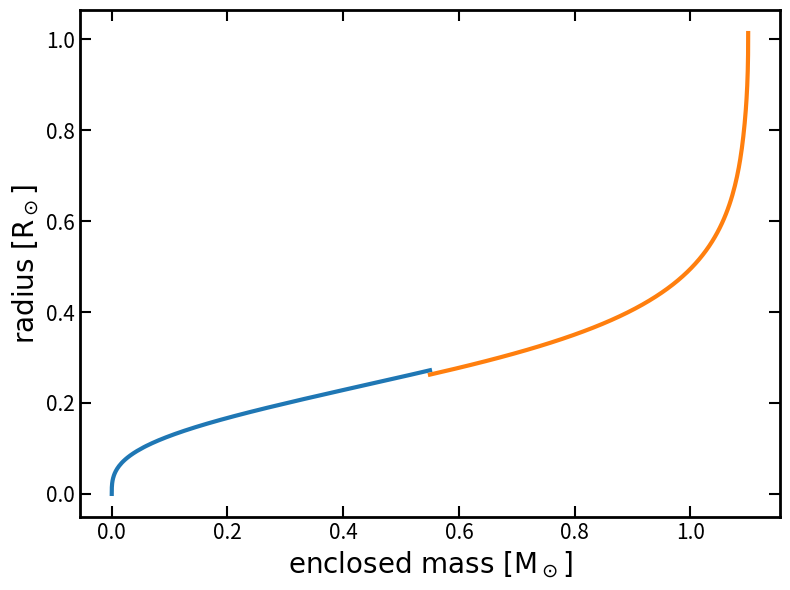
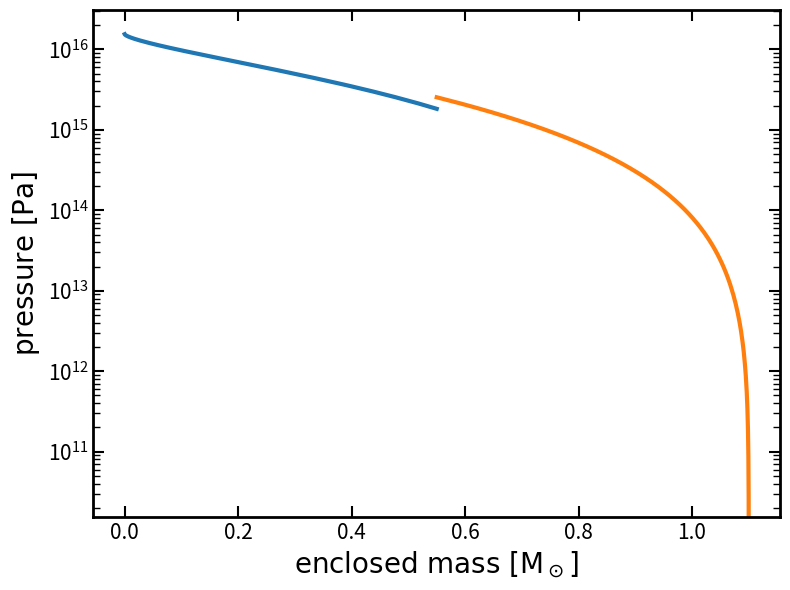
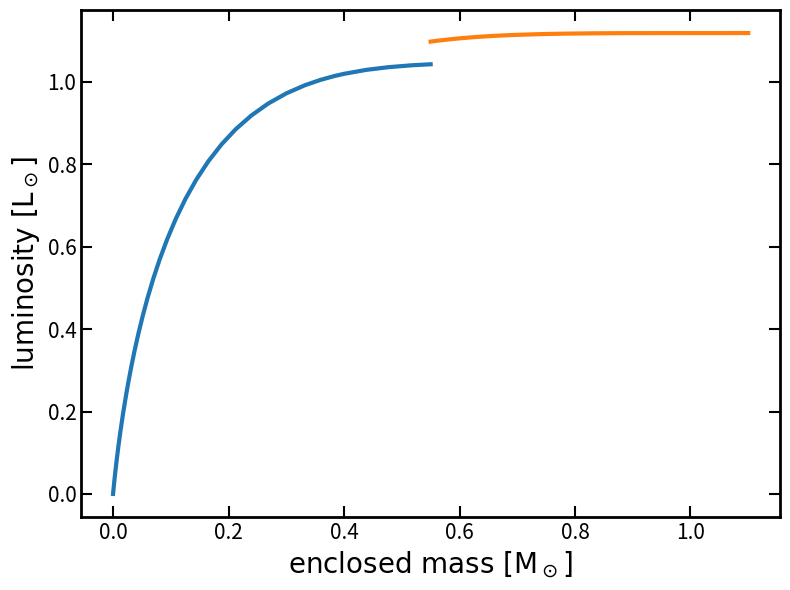
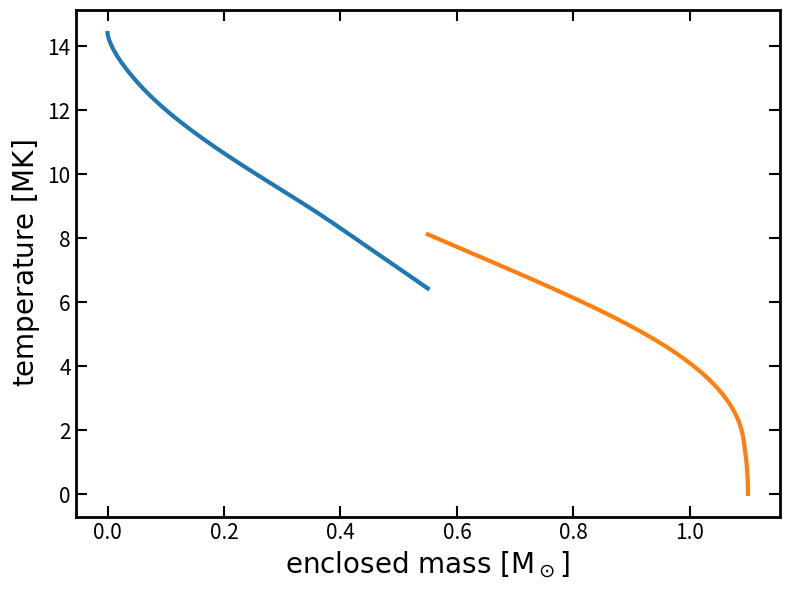

Python code for these plots, in order: (Note: this script raises an exception after producing the figures.)
#=========================================================================
# AS4012 / AS5522 Nebulae and Stars II 2020                              #
# Stellar structure: computational project (12.5%)                       #
#=========================================================================
# Please look at the moodle document "stellar structure assessed
# computational homework" for further instructions.
#=========================================================================

import numpy as np
from scipy.interpolate import interp1d
from scipy import integrate
from pylab import *
import matplotlib.pylab as plt
from matplotlib.backends.backend_pdf import PdfPages
from dataclasses import dataclass
import dataclasses
plt.rcParams.update({'figure.max_open_warning': 0})
plt.rcParams['lines.linewidth'] = 3
plt.rcParams['axes.linewidth'] = 2
plt.rcParams['xtick.direction'] = 'in'
plt.rcParams['ytick.direction'] = 'in'
plt.rcParams['xtick.top'] = True
plt.rcParams['ytick.right'] = True 
plt.rcParams['xtick.major.size'] = plt.rcParams['ytick.major.size'] = 7
plt.rcParams['xtick.minor.size'] = plt.rcParams['ytick.minor.size'] = 4
plt.rcParams['xtick.major.width'] = plt.rcParams['ytick.major.width'] = 1.6
pp = PdfPages('Homework3.pdf')

#============ nature constants (global) ==============
cl      = 2.99792458E+08     # speed of light [m/s]
hplanck = 6.62607554E-34     # Planck's constant [J s]
bk      = 1.38065812E-23     # Boltzmann's constant [J/K]
elad    = 1.60217662E-19     # electron charge [C]
grav    = 6.67259850E-11     # gravitational constant [N m2/kg2]
sig_sb  = 5.67036700E-08     # Stefan Boltzmann constant [W/m2/K4]
me      = 9.10938300E-31     # electron mass [kg] 
mH      = 1.67353280E-27     # mass of hydrogen [kg] 
eV      = elad               # 1 eV in J
pi      = np.pi              # just pi
Ang     = 1.E-10             # 1 Angstroem [m]
nm      = 1.E-9              # 1 nanometer [m]
AU      = 1.49597870E+11     # 1 AU [m]
Rsun    = 6.95990000E+08     # solar radius [m]
Msun    = 1.98892250E+30     # solar mass [kg]
Lsun    = 3.84600000E+26     # solar luminosity [W]
yr      = 365.25*24.*60.*60.
a_sb    = sig_sb*4.0/cl

#================ material functions ===================

#=== mean molecular weight [in units of mH] ===
def mu(X,Y):
  return 4.0/(6.0*X + Y + 2.0)

#=== equation of state ===
def rho(P,T,X,Y):
  return P*mu(X,Y)*mH/(bk*T)

#=== bound-free opacity ===
def kappa_bf(P,T,X,Y):
  Z  = 1.0 - X - Y
  c1 = 1.85776232  
  c2 = 0.3396116  
  c3 = -2.38950921  
  c4 = 3.34729929  
  c5 = 6.61111851
  return c1*(Z/0.02)*(1.0+X)*(rho(P,T,X,Y)/1.E+4)**c2*(T/2.E+6)**c3 \
          *(1.0+c4*np.exp(-(T/10**c5)**2))

#=== free-free opacity ===
def kappa_ff(P,T,X,Y):
  return 4.0E+18*(X+Y)*(1+X)*rho(P,T,X,Y)*T**(-3.52)

#=== electron scattering opacity ===
def kappa_es(X):
  return 0.02*(1.0+X)

def kappa(P,T,X,Y):
  return kappa_bf(P,T,X,Y) + kappa_ff(P,T,X,Y) + kappa_es(X) 

#=== energy production via p-p-chain ===
def eps_pp(P,T,X,Y):
  c1 = 3.28637058e-03   
  c2 = 1.15744717e+00   
  c3 = 4.39985572e+00
  return c1*X*(rho(P,T,X,Y)/80000.0)**c2*(T/15E+6)**c3

#=== energy production via C-N-O-cycle ===
def eps_cno(P,T,X,Y,XC):
  c1 = 1.03613328e-02   
  c2 = 7.35735420e-01
  c3 = 2.04183062e+01
  return c1*X*(XC/0.0025)*(rho(P,T,X,Y)/1.E+5)**c2*(T/15.E+6)**c3

def eps(P,T,X,Y,XC):
  return eps_cno(P,T,X,Y,XC) + eps_pp(P,T,X,Y)

#=== log P-T gradients ===
def nabla_RE(P,T,L,m,X,Y):
  return 3.0*L*P*kappa(P,T,X,Y)/(16.0*pi*a_sb*cl*T**4*grav*m)

def nabla_AD(P,T):
  gamma = 5.0/3.0
  return (gamma-1.0)/gamma

def nabla(P,T,L,m,X,Y):
  n_rad = nabla_RE(P,T,L,m,X,Y)
  n_adb = nabla_AD(P,T)
  return min(n_rad,n_adb)

#============= stellar structure equations ================
def Euler(r,state):
  m, P, L, T = state
  dmdr =  4.0*pi*r**2*rho(P,T,X,Y)
  dPdr = -(grav*m/r**2)*rho(P,T,X,Y)
  dLdr =  4.0*pi*r**2*rho(P,T,X,Y)*eps(P,T,X,Y,XC)
  dTdr = -(T/P)*grav*m/r**2*rho(P,T,X,Y)*nabla(P,T,L,m,X,Y)
  return [dmdr, dPdr, dLdr, dTdr]

def Lagrange(m,state):
  r, L, P, T = state
  drdm = 1.0/(4.0 * pi * r**2 * rho(P,T,X,Y))
  dPdm = -(grav * m) / (4.0 * pi * r**4)
  dLdm = eps(P,T,X,Y,XC)
  dTdm = -(grav * m) / (4.0 * pi * r**4) * T / P * nabla(P,T,L,m,X,Y)
  return [drdm, dLdm, dPdm, dTdm]


#============= plotting routines ================
def make_rplots(r,m,P,T,L,r2,m2,P2,T2,L2):
  plt.figure(figsize=(10,8))
  plt.plot(r/Rsun,m/Msun,lw=3)
  plt.plot(r2/Rsun,m2/Msun,lw=3)
  plt.xlabel(r'$\mathrm{radius}\ \mathrm{[R_\odot]}$',fontsize=28)
  plt.ylabel(r'$\mathrm{enclosed\ mass}\ \mathrm{[M_\odot]}$',fontsize=28)
  plt.tick_params(axis='both', labelsize=20)
  plt.tick_params('both', length=10, width=1.5, which='major')
  plt.tick_params('both', length=5, width=1, which='minor')
  plt.tight_layout()
  plt.savefig(pp,format='pdf')
  plt.clf()

  plt.plot(r/Rsun,P,lw=3)
  plt.plot(r2/Rsun,P2,lw=3)
  plt.yscale('log')
  pmax = max(P)
  plt.ylim(ymin=1.E-6*pmax,ymax=2*pmax)
  plt.xlabel(r'$\mathrm{radius}\ \mathrm{[R_\odot]}$',fontsize=28)
  plt.ylabel(r'$\mathrm{pressure}\ \mathrm{[Pa]}$',fontsize=28)
  plt.tick_params(axis='both', labelsize=20)
  plt.tick_params('both', length=10, width=1.5, which='major')
  plt.tick_params('both', length=5, width=1, which='minor')
  plt.tight_layout()
  plt.savefig(pp,format='pdf')
  plt.clf()

  plt.plot(r/Rsun,L/Lsun,lw=3)
  plt.plot(r2/Rsun,L2/Lsun,lw=3)
  plt.xlabel(r'$\mathrm{radius}\ \mathrm{[R_\odot]}$',fontsize=28)
  plt.ylabel(r'$\mathrm{luminosity}\ \mathrm{[L_\odot]}$',fontsize=28)
  plt.tick_params(axis='both', labelsize=20)
  plt.tick_params('both', length=10, width=1.5, which='major')
  plt.tick_params('both', length=5, width=1, which='minor')
  plt.tight_layout()
  plt.savefig(pp,format='pdf')
  plt.clf()

  plt.plot(r/Rsun,T/1.E+6,lw=3)
  plt.plot(r2/Rsun,T2/1.E+6,lw=3)
  plt.xlabel(r'$\mathrm{radius}\ \mathrm{[R_\odot]}$',fontsize=28)
  plt.ylabel(r'$\mathrm{temperature}\ \mathrm{[MK]}$',fontsize=28)
  plt.tick_params(axis='both', labelsize=20)
  plt.tick_params('both', length=10, width=1.5, which='major')
  plt.tick_params('both', length=5, width=1, which='minor')
  plt.tight_layout()
  plt.savefig(pp,format='pdf')
  plt.clf()

  nabla1 = 0.0*T
  nabla2 = 0.0*T
  nabla3 = 0.0*T
  eps1   = 0.0*T
  eps2   = 0.0*T
  eps3   = 0.0*T
  kap1   = 0.0*T
  kap2   = 0.0*T
  kap3   = 0.0*T
  kap4   = 0.0*T
  rhogas = 0.0*T
  for i in range(0,len(r)):
    nabla1[i] = nabla_RE(P[i],T[i],L[i],m[i],X,Y)
    nabla2[i] = nabla_AD(P[i],T[i])
    nabla3[i] =    nabla(P[i],T[i],L[i],m[i],X,Y)
    eps1[i] =  eps_pp(P[i],T[i],X,Y)
    eps2[i] = eps_cno(P[i],T[i],X,Y,XC)
    eps3[i] =     eps(P[i],T[i],X,Y,XC)
    kap1[i] = kappa_bf(P[i],T[i],X,Y)
    kap2[i] = kappa_ff(P[i],T[i],X,Y)
    kap3[i] = kappa_es(X)
    kap4[i] =    kappa(P[i],T[i],X,Y)
    rhogas[i] = rho(P[i],T[i],X,Y)

  plt.plot(r/Rsun,kap1,lw=3,label='bound-free')
  plt.plot(r/Rsun,kap2,lw=3,label='free-free')
  plt.plot(r/Rsun,kap3,lw=3,label='electron scattering')
  plt.plot(r/Rsun,kap4,lw=3,label='total',ls='--')
  plt.yscale('log')
  plt.ylim(0.01,100)
  plt.xlabel(r'$\mathrm{radius}\ \mathrm{[R_\odot]}$',fontsize=28)
  plt.ylabel(r'$\kappa\ \mathrm{[m^2/kg]}$',fontsize=28)
  plt.tick_params(axis='both', labelsize=20)
  plt.tick_params('both', length=10, width=1.5, which='major')
  plt.tick_params('both', length=5, width=1, which='minor')
  plt.legend(loc='upper left',fontsize=18)
  plt.tight_layout()
  plt.savefig(pp,format='pdf')
  plt.clf()

  plt.plot(r/Rsun,nabla1,lw=3,label=r'$\nabla_\mathrm{rad}$')
  plt.plot(r/Rsun,nabla2,lw=3,label=r'$\nabla_\mathrm{adb}$')
  plt.plot(r/Rsun,nabla3,lw=3,label=r'$\nabla$',ls='--')
  plt.ylim(ymin=0.0,ymax=0.7)
  plt.xlabel(r'$\mathrm{radius}\ \mathrm{[R_\odot]}$',fontsize=28)
  plt.ylabel(r'$\mathrm{log\ T-P\ gradient}$',fontsize=28)
  plt.tick_params(axis='both', labelsize=20)
  plt.tick_params('both', length=10, width=1.5, which='major')
  plt.tick_params('both', length=5, width=1, which='minor')
  plt.legend(loc='upper left',fontsize=20)
  plt.tight_layout()
  plt.savefig(pp,format='pdf')
  plt.clf()

  plt.plot(r/Rsun,eps1,lw=3,label='p-p')
  plt.plot(r/Rsun,eps2,lw=3,label='C-N-O')
  plt.plot(r/Rsun,eps3,lw=3,label='total',ls='--')
  plt.yscale('log')
  plt.ylim(ymin=1.E-10,ymax=1.E-2)
  plt.xlabel(r'$\mathrm{radius}\ \mathrm{[R_\odot]}$',fontsize=28)
  plt.ylabel(r'$\epsilon\ \mathrm{[W/kg]}$',fontsize=28)
  plt.tick_params(axis='both', labelsize=20)
  plt.tick_params('both', length=10, width=1.5, which='major')
  plt.tick_params('both', length=5, width=1, which='minor')
  plt.legend(loc='upper right',fontsize=20)
  plt.tight_layout()
  plt.savefig(pp,format='pdf')
  plt.clf()

  
#============================
# ***     main program    ***
#============================

#=== health checks ===
X  = 0.6975
Y  = 0.2821
XC = 0.00205
Z  = 1-X-Y
P  = 2.7E+14 
T  = 2.0E+06
print
print("health checks ...")
print("nature constants:",grav,bk,mH,sig_sb,cl)
print("    Z =",Z)
print("  rho =",rho(P,T,X,Y))
print("kappa =",kappa_bf(P,T,X,Y),kappa_ff(P,T,X,Y),kappa_es(X))
print("  eps =",eps_pp(P,T,X,Y),eps_cno(P,T,X,Y,XC))
print("nabla =",nabla_AD(P,T),nabla_RE(P,T,Lsun,Msun,X,Y))
print

#----------------------------------------------
###  example for outward Euler integration  ###
#----------------------------------------------
#=== initial state ===
P0 = 1.4089E+16      # fine-tuned to get a reasonably extended model
T0 = 1.3414E+07
r0 = 1000.0          # 1000 m
m0 = 4.0*pi/3.0*r0**3*rho(P0,T0,X,Y);
L0 = m0*eps(P0,T0,X,Y,XC)

#=== solve Euler equations from r0 to r1 ===
rtol  = 1.E-8
r1    = 1.0*Rsun  
r     = arange(r0,r1,(r1-r0)/500)

state = integrate.solve_ivp(Euler, (r0, r1), [m0,P0,L0,T0], rtol=rtol)
#print(state)
r = state.t
m = state.y[0,:]
P = state.y[1,:]
L = state.y[2,:]
T = state.y[3,:]

#=== Truncate solutions to P>0 and create some output for information.          ===
#=== Not necessary to truncate/interpolate when solving the Lagrange equations. ===
ind = where(P>0)
r = r[ind]
m = m[ind]
P = P[ind]
L = L[ind]
T = T[ind]

#=== set outer point to T=5000K by interpolation/extrapolation === 
Tout = 5000.0
Pout = np.exp(interp1d(np.log(T),np.log(P),fill_value='extrapolate')(np.log(Tout)))
Lout = np.exp(interp1d(np.log(T),np.log(L),fill_value='extrapolate')(np.log(Tout)))
Mout = np.exp(interp1d(np.log(T),np.log(m),fill_value='extrapolate')(np.log(Tout)))
Rout = np.exp(interp1d(np.log(T),np.log(r),fill_value='extrapolate')(np.log(Tout)))
Teff = (Lout/(4.0*pi*Rout**2*sig_sb))**0.25
print
print("    stellar mass [Msun] = %f" %(Mout/Msun))
print("            X, Y, Z, XC = %f %f %f %f" %(X,Y,1-X-Y,XC))
print("    outer radius [Rsun] = %f" %(Rout/Rsun) )
print("outer luminosity [Lsun] = %f" %(Lout/Lsun))
print("    outer pressure [Pa] = %e" %(Pout))
print("  outer temperature [K] = %f" %(Tout))
print("               Teff [K] = %f" %(Teff))

#=== make a copy ===
r2=r; m2=m; P2=P; L2=L; T2=T 
#=== activate these lines to verify that inward integration works, too ===
#=== this backward solution will be overplotted in a different colour  ===
r2    = arange(Rout,0.5*Rout,(0.5*Rout-Rout)/500)
state = integrate.solve_ivp(Euler, (Rout, 0.5*Rout), [Mout,Pout,Lout,Tout], rtol=rtol)
r2 = state.t
m2 = state.y[0,:]
P2 = state.y[1,:]
L2 = state.y[2,:]
T2 = state.y[3,:]

#make_rplots(r,m,P,T,L,r2,m2,P2,T2,L2)


#===================================================================================
###  start your programming here                                                 ###
#===================================================================================
#                                                                                  #
# you should not modify the code above this line except for the Lagrange equations #
#                                                                                  #  
#===================================================================================

#***** Student defined code *****#

# Data structure to contain the boundary conditions 
#   (reduces the number of function parameters!)
@dataclass
class Boundary:
    r: float
    l: float
    p: float
    t: float
    
@dataclass
class Solution:
    m: np.ndarray
    r: np.ndarray
    l: np.ndarray
    p: np.ndarray
    t: np.ndarray


def make_mplots(r,m,P,T,L,r2,m2,P2,T2,L2):
    plt.figure(figsize=(8,6))
    plt.plot(m/Msun,r/Rsun,lw=3)
    if (r2 is not None) and (m2 is not None): 
        plt.plot(m2/Msun,r2/Rsun,lw=3)
    plt.ylabel(r'$\mathrm{radius}\ \mathrm{[R_\odot]}$',fontsize=20)
    plt.xlabel(r'$\mathrm{enclosed\ mass}\ \mathrm{[M_\odot]}$',fontsize=20)
    plt.tick_params(axis='both', labelsize=15)
    plt.tick_params('both', length=8, width=1.5, which='major')
    plt.tick_params('both', length=5, width=1, which='minor')
    plt.tight_layout()
    plt.savefig(pp,format='pdf')
    plt.clf()

    plt.figure(figsize=(8,6))
    plt.plot(m/Msun,P,lw=3)
    if (m2 is not None) and (P2 is not None): 
        plt.plot(m2/Msun,P2,lw=3)
    plt.yscale('log')
    pmax = max(P)
    plt.ylim(ymin=1.E-6*pmax,ymax=2*pmax)
    plt.xlabel(r'$\mathrm{enclosed\ mass}\ \mathrm{[M_\odot]}$',fontsize=20)
    plt.ylabel(r'$\mathrm{pressure}\ \mathrm{[Pa]}$',fontsize=20)
    plt.tick_params(axis='both', labelsize=15)
    plt.tick_params('both', length=8, width=1.5, which='major')
    plt.tick_params('both', length=5, width=1, which='minor')
    plt.tight_layout()
    plt.savefig(pp,format='pdf')
    plt.clf()

    plt.figure(figsize=(8,6))
    plt.plot(m/Msun,L/Lsun,lw=3)
    if (m2 is not None) and (L2 is not None): 
        plt.plot(m2/Msun,L2/Lsun,lw=3)
    plt.xlabel(r'$\mathrm{enclosed\ mass}\ \mathrm{[M_\odot]}$',fontsize=20)
    plt.ylabel(r'$\mathrm{luminosity}\ \mathrm{[L_\odot]}$',fontsize=20)
    plt.tick_params(axis='both', labelsize=15)
    plt.tick_params('both', length=8, width=1.5, which='major')
    plt.tick_params('both', length=5, width=1, which='minor')
    plt.tight_layout()
    plt.savefig(pp,format='pdf')
    plt.clf()

    plt.figure(figsize=(8,6))
    plt.plot(m/Msun,T/1.E+6,lw=3)
    if (m2 is not None) and (T2 is not None): 
        plt.plot(m2/Msun,T2/1.E+6,lw=3)
    plt.xlabel(r'$\mathrm{enclosed\ mass}\ \mathrm{[M_\odot]}$',fontsize=20)
    plt.ylabel(r'$\mathrm{temperature}\ \mathrm{[MK]}$',fontsize=20)
    plt.tick_params(axis='both', labelsize=15)
    plt.tick_params('both', length=8, width=1.5, which='major')
    plt.tick_params('both', length=5, width=1, which='minor')
    plt.tight_layout()
    plt.savefig(pp,format='pdf')
    plt.clf()
    
# Conversion from my new format to the original plotting function call (takes a state rather than list of arrays)
def make_mplots_state(outward, inward):
    make_mplots(outward.r,outward.m,outward.p,outward.t,outward.l,inward.r,inward.m,inward.p,inward.t,inward.l)
    
    
def evalMismatches(outward_, inward_):
    dLogR = np.log(outward_.r[-1]/inward_.r[-1])
    dLogL = np.log(outward_.l[-1]/inward_.l[-1])
    dLogP = np.log(outward_.p[-1]/inward_.p[-1])
    dLogT = np.log(outward_.t[-1]/inward_.t[-1])
    return np.array([dLogR, dLogL, dLogP, dLogT])
    
def checkTolerance(diff, tolerance):
    return abs(diff) < tolerance

def withinTolerance(mismatches, rtol_):
    for i in range(1,4):
        if not checkTolerance(mismatches[i], rtol_):
            return False 
    return True

def setAbundances(X_, Y_, XC_):
    print("Setting stellar abundances")
    X = X_
    Y = Y_
    XC = XC_
    Z = 1-X-Y
    
def getAlpha(delta):
    return min(1, 0.15/abs(delta))    
    
def stateToSol(state_):
    return Solution(state_.t, state_.y[0,:], state_.y[1,:], state_.y[2,:], state_.y[3,:])
    
def genOutwardSol(m0_, m1_, frac_, core_, rtol_):
    state_ = integrate.solve_ivp(Lagrange, (m0_, frac_ * m1_), [core_.r,core_.l,core_.p,core_.t], rtol=rtol_)
    return stateToSol(state_)
    
def genInwardSol(m1_, frac_, surf_, rtol_):
    state_ = integrate.solve_ivp(Lagrange, (m1_, frac_ * m1_), [surf_.r,surf_.l,surf_.p,surf_.t], rtol=rtol_)
    return stateToSol(state_)

def perterbElem(boundary_, zeta_, vary_):
    newBoundary = dataclasses.replace(boundary_)
    setattr(newBoundary, vary_, getattr(boundary_, vary_) * (1.0 + zeta_))
    return newBoundary

def fullOptimise(m0_, m1_, frac_, core_, surf_, rtol_, zeta_):
    i = 1
    maxI = 30
    print(i)
    
    rArray = []
    lArray = []
    pArray = []
    tArray = []
    iArray = []
    
    stateOut = genOutwardSol(m0_,m1_,frac_,core_,rtol_)
    stateIn = genInwardSol(m1_,frac_,surf_,rtol_)
    make_mplots_state(stateOut, stateIn)
    currentMismatch = evalMismatches(stateOut, stateIn)
    
    while not withinTolerance(currentMismatch, rtol_) and i <= maxI:
        # Generate the standard inward and outward solutions with unperturbed elements
        stateOut = genOutwardSol(m0_,m1_,frac_,core_,rtol_)
        stateIn = genInwardSol(m1_,frac_,surf_,rtol_)
        
        
        # These generate the inward and outward solutions with perturbed boundaries
        inR = genInwardSol(m1_, frac_, perterbElem(surf_, zeta_, "r"), rtol_)
        inL = genInwardSol(m1_, frac_, perterbElem(surf_, zeta_, "l"), rtol_)
        
        
        outP = genOutwardSol(m0_, m1_, frac_, perterbElem(core_, zeta_, "p"), rtol_)
        outT = genOutwardSol(m0_, m1_, frac_, perterbElem(core_, zeta_, "t"), rtol_)
        
        
        # Get the mismatches with the perturbed solutions (top of the partials)
        
        currentMismatch = evalMismatches(stateOut, stateIn)
        print("    " + str(currentMismatch))
        misInR = evalMismatches(stateOut, inR) - currentMismatch
        misInL = evalMismatches(stateOut, inL) - currentMismatch
        
        misOutP = evalMismatches(outP, stateIn) - currentMismatch
        misOutT = evalMismatches(outT, stateIn) - currentMismatch
        
        # Bottom of the partials!
        logXzeta = 1 / np.log(1 + zeta_)
        
        # Form the matrices and calculate the solution!
        bigMatrix = np.mat([misInR * logXzeta,
                            misInL * logXzeta,
                            misOutP * logXzeta,
                            misOutT * logXzeta]).T
        
        deltaMatrix = currentMismatch.T
        solutionMatrix = -1 * np.matmul(bigMatrix.I, deltaMatrix)
        
        # Now we use the Newton-Rhapson method to update our boundary conditions
        surf_.r *= (1 + getAlpha(solutionMatrix[0,0]) * solutionMatrix[0,0])
        surf_.l *= (1 + getAlpha(solutionMatrix[0,1]) * solutionMatrix[0,1])
        core_.p *= (1 + getAlpha(solutionMatrix[0,2]) * solutionMatrix[0,2])
        core_.t *= (1 + getAlpha(solutionMatrix[0,3]) * solutionMatrix[0,3])
        
        rArray.append(currentMismatch[0])
        lArray.append(currentMismatch[1])
        pArray.append(currentMismatch[2])
        tArray.append(currentMismatch[3])
        iArray.append(i)
        
        # Update the values
        i = i + 1
        print(i)
        
    plt.figure(figsize=(8,6))
    plt.plot(iArray,rArray,lw=3)
    plt.xlabel("i",fontsize=20)
    plt.ylabel("r prediction",fontsize=20)
    plt.tick_params(axis='both', labelsize=15)
    plt.tick_params('both', length=8, width=1.5, which='major')
    plt.tick_params('both', length=5, width=1, which='minor')
    plt.tight_layout()
    plt.savefig(pp,format='pdf')
    plt.clf()
    
    plt.figure(figsize=(8,6))
    plt.plot(iArray,lArray,lw=3)
    plt.xlabel("i",fontsize=20)
    plt.ylabel("l prediction",fontsize=20)
    plt.tick_params(axis='both', labelsize=15)
    plt.tick_params('both', length=8, width=1.5, which='major')
    plt.tick_params('both', length=5, width=1, which='minor')
    plt.tight_layout()
    plt.savefig(pp,format='pdf')
    plt.clf()
    
    plt.figure(figsize=(8,6))
    plt.plot(iArray,pArray,lw=3)
    plt.xlabel("i",fontsize=20)
    plt.ylabel("p prediction",fontsize=20)
    plt.tick_params(axis='both', labelsize=15)
    plt.tick_params('both', length=8, width=1.5, which='major')
    plt.tick_params('both', length=5, width=1, which='minor')
    plt.tight_layout()
    plt.savefig(pp,format='pdf')
    plt.clf()
    
    plt.figure(figsize=(8,6))
    plt.plot(iArray,tArray,lw=3)
    plt.xlabel("i",fontsize=20)
    plt.ylabel("t prediction",fontsize=20)
    plt.tick_params(axis='both', labelsize=15)
    plt.tick_params('both', length=8, width=1.5, which='major')
    plt.tick_params('both', length=5, width=1, which='minor')
    plt.tight_layout()
    plt.savefig(pp,format='pdf')
    plt.clf()
    
    
    make_mplots_state(stateOut, stateIn)
    
    
    
def genMatrixSol():
    print("Unimplemented")

#***** Start of main code *****#

#=== Immutable properties of the star ===#
X  = 0.7000
Y = 0.2800
XC = 0.001
Z=1-Y-X

m1 = 1.1 * Msun # 1.1 solar mass star

#=== Initial core boundary conditions ===#
p0 = 1.5440E+16 # Pa
t0 = 1.4407E+07 # K
m0 = 100000
r0 = (3.0*m0/(4.0*pi)*1.0/rho(p0,t0,X,Y))**(1/3)
l0 = m0 * eps(p0,t0,X,Y,XC)

#=== Initial surface boundary conditions ===#
p1 = 1.0E6 #TODO go get outer pressure
t1 = 5902.2
r1 = 1.0135 * Rsun
l1 = 1.118641 * Lsun

zeta = 1E-5

coreBoundary = Boundary(r0, l0, p0, t0)
surfBoundary = Boundary(r1, l1, p1, t1)

#=== Generate initial solutions ===#
#stateOut = genOutwardSol(m0,m1,0.5,coreBoundary,rtol)
#stateIn = genInwardSol(m1,0.5,surfBoundary,rtol)
#make_mplots_state(stateOut, stateIn)


print()
print("--------------------------------------------------")
print()


# Me playing and testing code (down here so it can't affect production stuff!)



fullOptimise(m0, m1, 0.5, coreBoundary, surfBoundary, rtol, zeta)

print()
print("--------------------------------------------------")
print()
print("output written to Homework.pdf")
pp.close()
